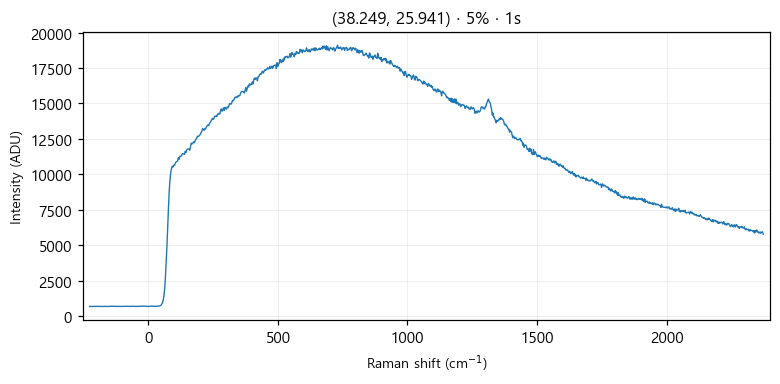

Source data for this figure (header and first rows):
# laser_power_pct, 5
# exposure_time, 1
# laser_nm, 532
# mode, single
pixel, raman_shift_cm-1, wavelength_nm, intensity
0, -227.1, 525.7, 685
1, -224, 525.8, 693
2, -220.9, 525.8, 689
3, -217.9, 525.9, 696
4, -214.8, 526, 687
5, -211.7, 526.1, 692
6, -208.7, 526.2, 695
7, -205.6, 526.3, 697
8, -202.5, 526.3, 691
9, -199.5, 526.4, 695
10, -196.4, 526.5, 703
11, -193.3, 526.6, 696
12, -190.3, 526.7, 690
13, -187.2, 526.8, 703
14, -184.2, 526.9, 689
15, -181.1, 526.9, 685
16, -178.1, 527, 693
17, -175, 527.1, 684
18, -171.9, 527.2, 701
19, -168.9, 527.3, 692
20, -165.8, 527.4, 690
21, -162.8, 527.5, 697
22, -159.7, 527.5, 691
23, -156.7, 527.6, 689
24, -153.6, 527.7, 692
25, -150.6, 527.8, 691
26, -147.6, 527.9, 694
27, -144.5, 528, 694
28, -141.5, 528, 703
29, -138.4, 528.1, 699
30, -135.4, 528.2, 697
31, -132.4, 528.3, 698
32, -129.3, 528.4, 700
33, -126.3, 528.5, 691
34, -123.2, 528.6, 691
35, -120.2, 528.6, 685
36, -117.2, 528.7, 697
37, -114.1, 528.8, 699
38, -111.1, 528.9, 690
39, -108.1, 529, 697
40, -105.1, 529.1, 689
41, -102, 529.1, 694
42, -99.01, 529.2, 691
43, -95.99, 529.3, 693
44, -92.97, 529.4, 695
45, -89.94, 529.5, 695
46, -86.92, 529.6, 697
47, -83.91, 529.7, 696
48, -80.89, 529.7, 701
49, -77.87, 529.8, 706
50, -74.86, 529.9, 694
51, -71.84, 530, 687
52, -68.83, 530.1, 695
53, -65.82, 530.2, 704
54, -62.81, 530.2, 708
55, -59.8, 530.3, 696
... 968 more rows
